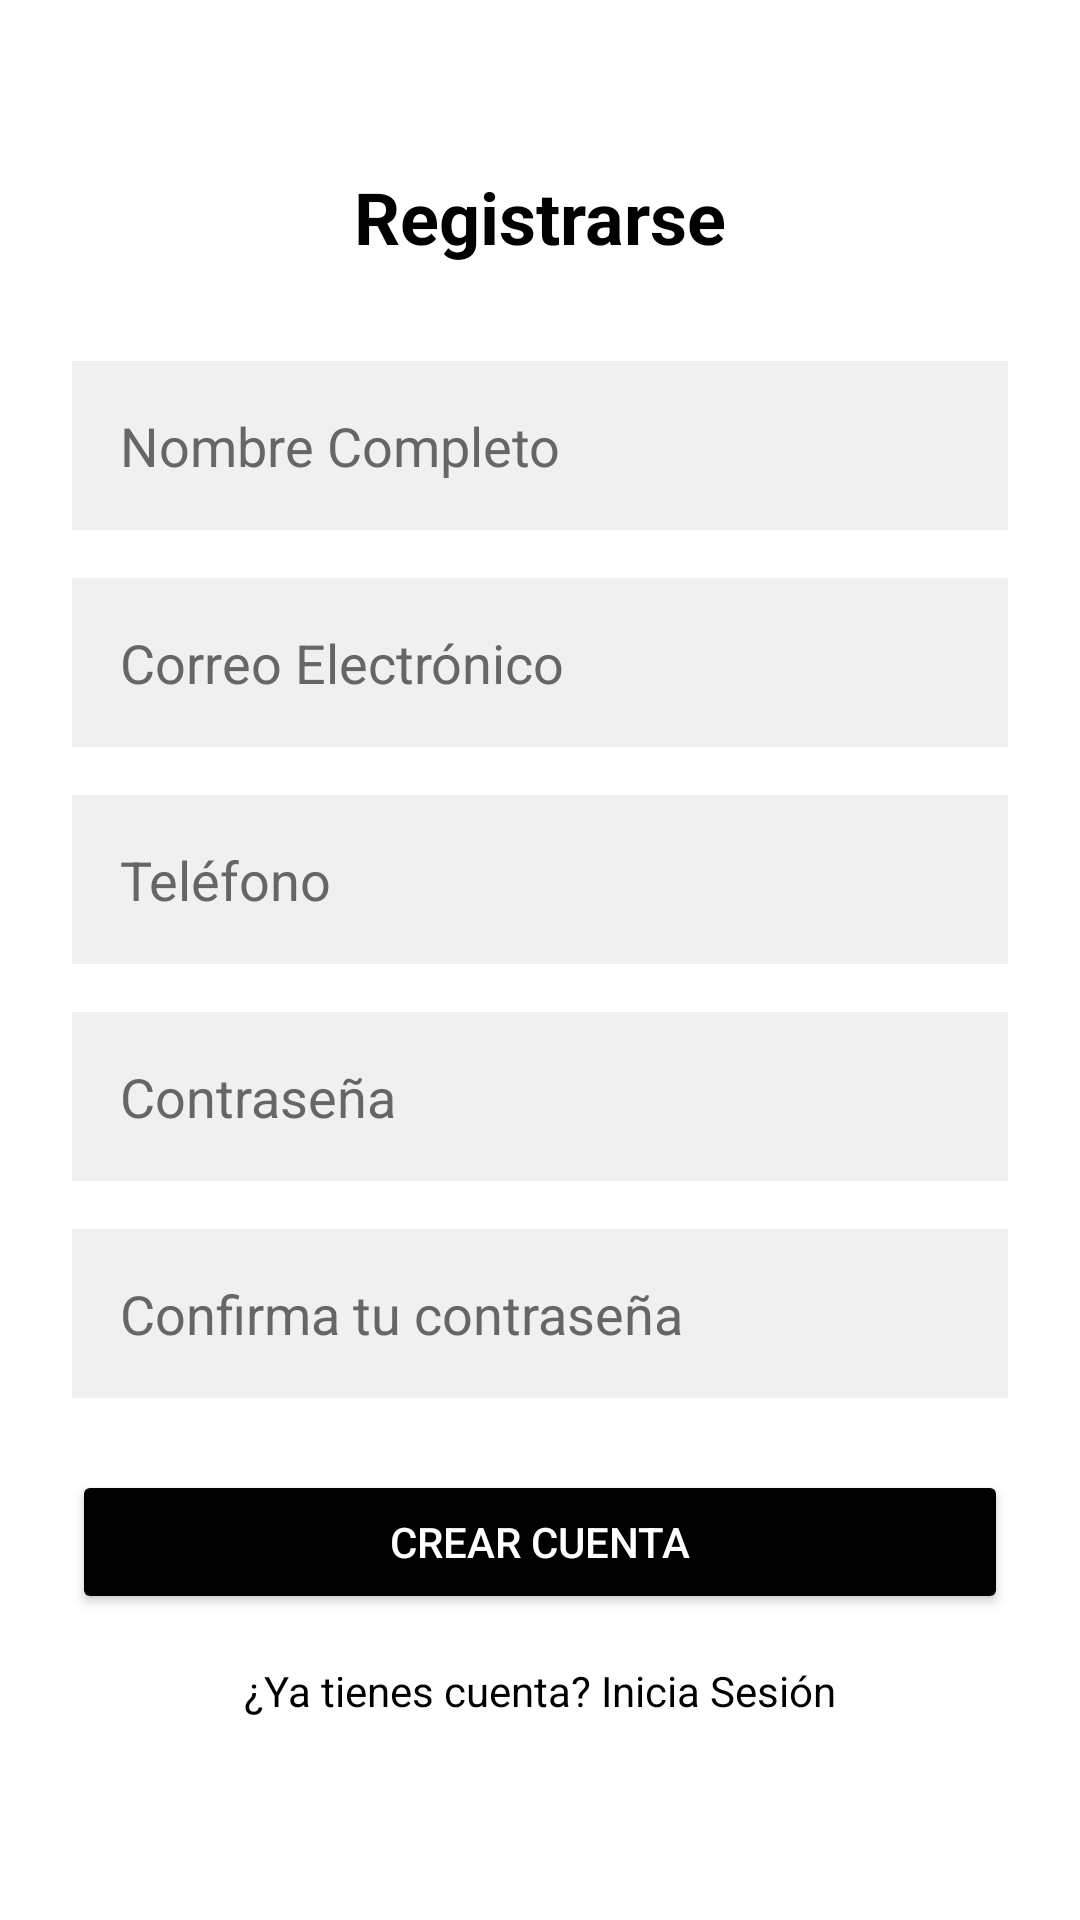

Produce the Android XML layout that renders to this screen, including the resource entries it uses.
<!-- AndroidManifest.xml: application theme Theme.UberSpeed -->
<!-- res/layout/activity_register.xml -->
<?xml version="1.0" encoding="utf-8"?>
<ScrollView xmlns:android="http://schemas.android.com/apk/res/android"
    android:layout_width="match_parent"
    android:layout_height="match_parent"
    android:background="@color/white">

    <LinearLayout
        android:layout_width="match_parent"
        android:layout_height="wrap_content"
        android:orientation="vertical"
        android:gravity="center_horizontal"
        android:padding="24dp">

        <TextView
            android:layout_width="wrap_content"
            android:layout_height="wrap_content"
            android:text="@string/register_title"
            android:textSize="24sp"
            android:textColor="@color/black"
            android:textStyle="bold"
            android:layout_marginTop="32dp"
            android:layout_marginBottom="32dp"/>

        <EditText
            android:id="@+id/etName"
            android:layout_width="match_parent"
            android:layout_height="wrap_content"
            android:hint="@string/name_hint"
            android:textColorHint="#666666"
            android:textColor="@color/black"
            android:inputType="textPersonName"
            android:padding="16dp"
            android:background="#F0F0F0"
            android:layout_marginBottom="16dp"/>

        <EditText
            android:id="@+id/etEmail"
            android:layout_width="match_parent"
            android:layout_height="wrap_content"
            android:hint="@string/email_hint"
            android:textColorHint="#666666"
            android:textColor="@color/black"
            android:inputType="textEmailAddress"
            android:padding="16dp"
            android:background="#F0F0F0"
            android:layout_marginBottom="16dp"/>

        <EditText
            android:id="@+id/etPhone"
            android:layout_width="match_parent"
            android:layout_height="wrap_content"
            android:hint="@string/phone_hint"
            android:textColorHint="#666666"
            android:textColor="@color/black"
            android:inputType="phone"
            android:padding="16dp"
            android:background="#F0F0F0"
            android:layout_marginBottom="16dp"/>

        <EditText
            android:id="@+id/etPassword"
            android:layout_width="match_parent"
            android:layout_height="wrap_content"
            android:hint="@string/password_hint"
            android:textColorHint="#666666"
            android:textColor="@color/black"
            android:inputType="textPassword"
            android:padding="16dp"
            android:background="#F0F0F0"
            android:layout_marginBottom="16dp"/>

        <EditText
            android:id="@+id/etConfirmPassword"
            android:layout_width="match_parent"
            android:layout_height="wrap_content"
            android:hint="Confirma tu contraseña"
            android:textColorHint="#666666"
            android:textColor="@color/black"
            android:inputType="textPassword"
            android:padding="16dp"
            android:background="#F0F0F0"
            android:layout_marginBottom="24dp"/>

        <Button
            android:id="@+id/btnRegister"
            android:layout_width="match_parent"
            android:layout_height="wrap_content"
            android:text="@string/register_button"
            android:backgroundTint="@color/uber_black"
            android:textColor="@color/white"
            android:layout_marginBottom="16dp"/>

        <TextView
            android:id="@+id/tvLogin"
            android:layout_width="wrap_content"
            android:layout_height="wrap_content"
            android:text="@string/already_have_account"
            android:textColor="@color/black"
            android:textSize="14sp"/>

    </LinearLayout>
</ScrollView>
<!-- resources referenced by this layout -->
<resources>
  <color name="black">#FF000000</color>
  <color name="uber_black">#000000</color>
  <color name="white">#FFFFFFFF</color>
  <string name="already_have_account">¿Ya tienes cuenta? Inicia Sesión</string>
  <string name="email_hint">Correo Electrónico</string>
  <string name="name_hint">Nombre Completo</string>
  <string name="password_hint">Contraseña</string>
  <string name="phone_hint">Teléfono</string>
  <string name="register_button">Crear Cuenta</string>
  <string name="register_title">Registrarse</string>
  <style name="Theme.UberSpeed" parent="Theme.MaterialComponents.DayNight.DarkActionBar">
          
          <item name="colorPrimary">@color/uber_black</item>
          <item name="colorPrimaryVariant">@color/black</item>
          <item name="colorOnPrimary">@color/white</item>
          
          <item name="colorSecondary">@color/teal_200</item>
          <item name="colorSecondaryVariant">@color/teal_700</item>
          <item name="colorOnSecondary">@color/black</item>
          
          <item name="android:statusBarColor" tools:targetApi="l">?attr/colorPrimaryVariant</item>
      </style>
  <color name="teal_200">#FF03DAC5</color>
  <color name="teal_700">#FF018786</color>
</resources>
